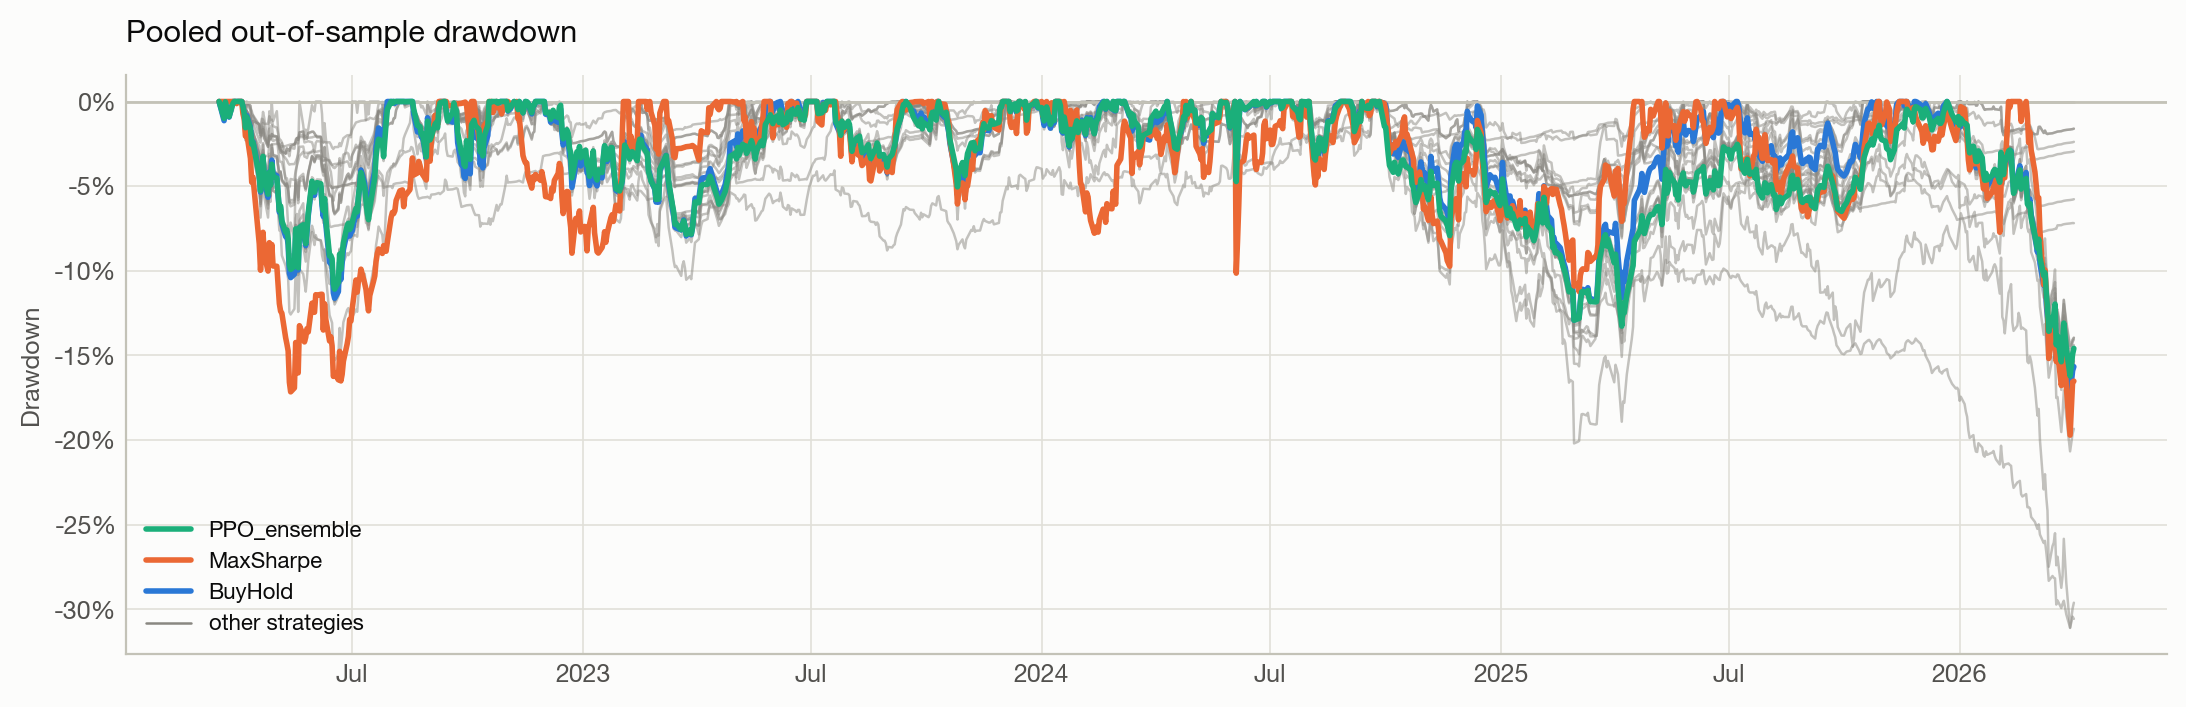

Data behind this chart, as committed beside it:
, Breakout_20, BuyHold, EqualWeight, EqualWeight+Regime, HRP, HRP+Regime, InverseVol, MA_20_50, MaxSharpe, MinVariance, MomentumPullback, MomentumTilt, NIFTY50_Index, PPO_ensemble, PPO_s0, PPO_s1, PPO_s2, RSI_35_60, Random, RiskParity, RiskParity+Regime, Selected_OOS, Sentiment_Momentum
2022-03-17, 0.0, 0.0, 0.0, 0.0, 0.0, 0.0, 0.0, 0.0, 0.0, 0.0, 0.0, 0.0, 0.0, 0.0, 0.0, 0.0, 0.0, 0.0, 0.0, 0.0, 0.0, 0.0, 0.0
2022-03-21, -0.02367, -1.133, 0.0, 0.0, 0.0, 0.0, 0.0, 0.0, 0.0, 0.0, 0.0, 0.0, -0.9802, -0.9898, -0.9911, -0.9482, -1.03, 0.0, -0.5417, 0.0, 0.0, -0.02367, -0.6124
2022-03-22, 0.0, -0.08462, 0.0, 0.0, 0.0, 0.0, 0.0, 0.0, 0.0, 0.0, 0.0, 0.0, 0.0, -0.0154, 0.0, -0.006272, -0.06409, 0.0, -0.2539, 0.0, 0.0, 0.0, 0.0
2022-03-23, -0.05955, -0.4755, 0.0, 0.0, 0.0, 0.0, 0.0, 0.0, 0.0, 0.0, 0.0, 0.0, -0.4034, -0.36, -0.2924, -0.3584, -0.453, 0.0, -0.4007, 0.0, 0.0, -0.05955, -0.2906
2022-03-24, 0.0, -0.5521, 0.0, 0.0, 0.0, 0.0, 0.0, 0.0, 0.0, 0.0, 0.0, 0.0, -0.5356, -0.5171, -0.5003, -0.4979, -0.5771, 0.0, -0.2262, 0.0, 0.0, 0.0, -0.3073
2022-03-25, 0.0, -0.9218, 0.0, 0.0, 0.0, 0.0, 0.0, -0.094, 0.0, 0.0, 0.0, 0.0, -0.9385, -0.891, -0.9411, -0.8314, -0.9246, 0.0, -0.1949, 0.0, 0.0, 0.0, -0.6145
2022-03-28, 0.0, 0.0, 0.0, 0.0, 0.0, 0.0, 0.0, 0.0, 0.0, 0.0, 0.0, 0.0, -0.54, -0.1165, -0.2409, -0.03426, -0.09887, 0.0, -0.02418, 0.0, 0.0, 0.0, 0.0
2022-03-29, 0.0, 0.0, 0.0, 0.0, 0.0, 0.0, 0.0, -0.03068, 0.0, 0.0, 0.0, 0.0, 0.0, 0.0, 0.0, 0.0, 0.0, 0.0, -0.1439, 0.0, 0.0, 0.0, 0.0
2022-03-30, -0.0097, 0.0, 0.0, 0.0, 0.0, 0.0, 0.0, 0.0, 0.0, 0.0, 0.0, 0.0, 0.0, 0.0, 0.0, 0.0, 0.0, 0.0, 0.0, 0.0, 0.0, -0.0097, 0.0
2022-03-31, -0.005644, 0.0, -0.1235, -0.08646, -0.1238, -0.0868, -0.1238, -0.05306, -0.1246, -0.1236, 0.0, -0.1245, -0.1914, 0.0, 0.0, 0.0, 0.0, 0.0, -0.01897, -0.1236, -0.08638, -0.005644, -0.07639
2022-04-01, 0.0, 0.0, 0.0, 0.0, 0.0, 0.0, 0.0, 0.0, 0.0, 0.0, 0.0, 0.0, 0.0, 0.0, 0.0, 0.0, 0.0, 0.0, 0.0, 0.0, 0.0, 0.0, 0.0
2022-04-04, 0.0, 0.0, 0.0, 0.0, 0.0, 0.0, 0.0, 0.0, 0.0, 0.0, 0.0, 0.0, 0.0, 0.0, 0.0, 0.0, 0.0, 0.0, 0.0, 0.0, 0.0, 0.0, 0.0
2022-04-05, -0.3701, -0.3326, -0.3311, -0.2418, -0.1714, -0.121, -0.3058, -0.09533, -0.7254, -0.03294, 0.0, 0.0, -0.5318, -0.2938, -0.2436, -0.3292, -0.3077, 0.0, -0.1288, -0.2473, -0.1809, -0.3701, -0.3315
2022-04-06, -0.7662, -0.7421, -0.7371, -0.5447, -0.6563, -0.4809, -0.8012, -0.1524, -1.032, -0.7816, 0.0, 0.0, -1.361, -0.7072, -0.7281, -0.6242, -0.7699, 0.0, -0.5261, -0.7148, -0.5277, -0.7662, -0.7541
2022-04-07, -1.354, -1.633, -1.611, -1.201, -1.563, -1.161, -1.704, -0.7252, -2.046, -1.647, -0.07441, -1.244, -2.292, -1.551, -1.653, -1.422, -1.581, 0.0, -0.9891, -1.586, -1.182, -1.354, -1.547
2022-04-08, -0.5626, -0.8248, -0.8106, -0.5919, -0.7267, -0.5235, -0.9038, -0.09813, -1.857, -0.733, -0.04728, 0.0, -1.49, -0.9117, -1.089, -0.7233, -0.9263, 0.0, -1.017, -0.7724, -0.563, -0.5626, -0.7683
2022-04-11, -0.9255, -1.554, -1.544, -1.138, -1.67, -1.231, -1.682, -0.5166, -3.364, -1.683, -0.4098, -0.2621, -2.096, -1.621, -1.918, -1.376, -1.573, 0.0, -1.59, -1.548, -1.144, -0.9255, -1.273
2022-04-12, -1.551, -2.52, -2.501, -1.853, -2.801, -2.08, -2.648, -1.184, -4.771, -2.753, -0.5671, -1.642, -2.898, -2.519, -2.896, -2.239, -2.43, 0.0, -2.036, -2.541, -1.887, -1.551, -2.098
2022-04-13, -1.151, -2.382, -2.357, -1.74, -2.582, -1.908, -2.517, -1.294, -4.476, -2.515, -0.8433, -0.8746, -3.2, -2.424, -2.858, -2.137, -2.285, 0.0, -2.175, -2.378, -1.758, -1.151, -1.938
2022-04-18, -1.335, -4.208, -4.167, -3.104, -4.43, -3.301, -4.419, -2.275, -8.404, -4.515, -1.855, -1.424, -4.873, -4.388, -5.291, -3.861, -4.025, 0.0, -3.1, -4.229, -3.155, -1.335, -2.615
2022-04-19, -1.986, -5.354, -5.332, -3.981, -6.189, -4.626, -5.735, -2.425, -9.966, -6.857, -1.539, -2.117, -6.064, -5.276, -5.936, -4.94, -4.963, 0.0, -3.445, -5.616, -4.196, -1.986, -3.171
2022-04-20, -2.006, -4.525, -4.526, -3.362, -5.081, -3.783, -4.847, -1.817, -8.754, -5.565, -1.021, -1.367, -5.079, -4.349, -4.623, -4.132, -4.297, 0.0, -3.48, -4.66, -3.472, -2.006, -3.246
2022-04-21, -1.616, -3.326, -3.331, -2.452, -3.88, -2.869, -3.613, -1.263, -7.726, -4.315, -1.062, -0.6135, -3.66, -3.24, -3.469, -3.056, -3.2, 0.0, -3.131, -3.44, -2.546, -1.616, -3.222
2022-04-22, -2.172, -4.603, -4.625, -3.422, -5.161, -3.83, -4.906, -1.815, -9.059, -5.643, -1.32, -0.9908, -4.882, -4.513, -4.857, -4.245, -4.442, 0.0, -3.796, -4.741, -3.519, -2.172, -3.198
2022-04-25, -2.684, -5.66, -5.672, -4.208, -6.326, -4.706, -5.995, -2.502, -10.02, -6.854, -1.319, -2.603, -6.09, -5.475, -5.894, -5.165, -5.373, 0.0, -4.873, -5.843, -4.344, -2.684, -3.233
2022-04-26, -2.02, -4.178, -4.196, -3.089, -4.799, -3.546, -4.548, -1.595, -8.34, -5.493, -0.8728, -0.581, -4.723, -4.192, -4.752, -3.814, -4.017, 0.0, -4.284, -4.384, -3.238, -2.02, -2.598
2022-04-27, -2.214, -4.896, -4.919, -3.626, -5.371, -3.973, -5.223, -2.025, -9.507, -5.924, -1.248, -1.102, -5.622, -4.937, -5.56, -4.548, -4.712, 0.0, -4.866, -5.035, -3.725, -2.214, -2.574
2022-04-28, -1.92, -3.466, -3.475, -2.531, -3.728, -2.725, -3.738, -1.397, -8.449, -4.141, -1.068, -0.06755, -4.478, -3.708, -4.392, -3.315, -3.426, 0.0, -4.568, -3.506, -2.569, -1.92, -2.55
2022-04-29, -2.022, -4.267, -4.279, -3.161, -4.444, -3.283, -4.509, -2.072, -9.717, -4.745, -1.459, -1.161, -5.267, -4.433, -5.065, -4.08, -4.162, 0.0, -5.263, -4.273, -3.171, -2.022, -2.525
2022-05-02, -2.057, -4.387, -4.423, -3.226, -4.519, -3.313, -4.655, -2.104, -9.733, -4.762, -1.545, -0.5713, -5.452, -4.522, -5.101, -4.205, -4.269, 0.0, -5.412, -4.404, -3.228, -2.057, -2.501
2022-05-04, -2.612, -6.547, -6.563, -4.317, -6.619, -4.381, -6.761, -3.516, -11.94, -6.761, -2.244, -2.677, -7.621, -6.433, -6.855, -6.193, -6.258, 0.0, -6.969, -6.512, -4.298, -2.612, -2.522
2022-05-05, -2.808, -6.317, -6.277, -4.15, -6.285, -4.191, -6.428, -3.566, -12.39, -6.347, -2.272, -3.036, -7.593, -6.176, -6.541, -5.972, -6.021, 0.0, -7.278, -6.188, -4.118, -2.808, -2.681
2022-05-06, -2.953, -7.196, -7.203, -4.627, -7.286, -4.701, -7.399, -3.569, -12.5, -7.346, -2.409, -2.456, -9.096, -7.049, -7.447, -6.837, -6.868, 0.0, -7.616, -7.146, -4.602, -2.953, -2.656
2022-05-09, -3.072, -7.978, -7.912, -4.973, -7.865, -4.982, -8.057, -4.536, -13.95, -7.929, -3.084, -4.767, -9.702, -7.708, -8.1, -7.447, -7.584, 0.0, -8.128, -7.812, -4.929, -3.072, -2.632
2022-05-10, -2.774, -7.887, -7.825, -4.915, -7.601, -4.836, -7.951, -4.533, -14.32, -7.531, -2.961, -6.045, -10.04, -7.588, -7.896, -7.331, -7.542, 0.0, -7.841, -7.663, -4.84, -2.774, -2.608
2022-05-11, -2.825, -8.467, -8.415, -5.212, -8.329, -5.2, -8.584, -4.866, -14.73, -8.27, -3.032, -7.248, -10.45, -8.108, -8.41, -7.841, -8.079, 0.0, -8.042, -8.297, -5.154, -2.825, -2.583
2022-05-12, -2.911, -10.15, -10.1, -6.064, -9.799, -5.942, -10.2, -5.067, -16.59, -9.527, -3.234, -8.651, -12.44, -9.638, -9.843, -9.401, -9.673, 0.0, -8.93, -9.894, -5.962, -2.911, -2.559
2022-05-13, -2.649, -10.4, -10.39, -6.195, -9.594, -5.829, -10.37, -4.575, -17.15, -9.012, -2.738, -7.153, -12.58, -9.918, -10.06, -9.729, -9.97, 0.0, -9.921, -10.01, -6.009, -2.649, -2.535
2022-05-16, -2.527, -10.2, -10.19, -6.085, -9.56, -5.802, -10.22, -4.636, -16.92, -9.123, -2.788, -8.039, -12.25, -9.74, -9.893, -9.546, -9.782, 0.0, -10.12, -9.875, -5.929, -2.527, -2.51
2022-05-17, -2.384, -7.768, -7.782, -4.834, -7.28, -4.616, -7.851, -4.067, -14.24, -6.893, -2.243, -4.267, -9.938, -7.524, -7.838, -7.312, -7.427, 0.0, -8.852, -7.513, -4.706, -2.384, -2.486
2022-05-18, -2.161, -8.021, -8.069, -4.967, -7.341, -4.639, -8.078, -3.76, -14.81, -6.642, -2.154, -3.752, -10.04, -7.796, -8.049, -7.64, -7.702, 0.0, -8.734, -7.694, -4.789, -2.161, -2.461
2022-05-19, -2.271, -9.948, -10.07, -6.009, -9.339, -5.672, -10.13, -3.518, -16.03, -8.587, -2.13, -2.959, -12.43, -9.816, -10.25, -9.529, -9.679, 0.0, -9.943, -9.721, -5.824, -2.271, -2.468
2022-05-20, -1.823, -7.453, -7.598, -4.726, -7.031, -4.476, -7.71, -3.227, -13.24, -6.462, -2.106, 0.0, -9.9, -7.451, -7.753, -7.263, -7.341, 0.0, -8.494, -7.316, -4.578, -1.823, -2.014
2022-05-23, -1.776, -7.315, -7.438, -4.624, -6.667, -4.272, -7.491, -2.969, -13.79, -6.012, -2.096, -1.389, -10.18, -7.284, -7.53, -7.131, -7.194, 0.0, -8.563, -7.084, -4.444, -1.776, -1.977
2022-05-24, -2.197, -8.084, -8.206, -5.015, -7.723, -4.803, -8.322, -3.255, -14.2, -7.315, -2.04, -2.024, -10.68, -7.969, -8.281, -7.804, -7.827, 0.0, -8.993, -7.973, -4.888, -2.197, -2.419
2022-05-25, -2.156, -8.513, -8.681, -5.262, -8.392, -5.147, -8.883, -3.282, -13.92, -7.957, -2.033, -1.663, -11.23, -8.394, -8.684, -8.289, -8.212, 0.0, -9.457, -8.504, -5.153, -2.156, -2.395
2022-05-26, -2.198, -7.695, -7.83, -4.809, -7.787, -4.817, -8.072, -3.341, -13.42, -7.462, -2.105, -1.917, -10.43, -7.551, -7.75, -7.421, -7.486, 0.0, -8.732, -7.733, -4.745, -2.198, -2.37
2022-05-27, -1.864, -6.748, -6.843, -4.281, -6.684, -4.234, -7.027, -3.098, -13.61, -6.275, -2.143, -1.626, -9.422, -6.585, -6.668, -6.473, -6.615, 0.0, -8.582, -6.699, -4.201, -1.864, -2.346
2022-05-30, -1.785, -4.892, -4.948, -3.281, -4.754, -3.221, -5.101, -2.996, -11.91, -4.471, -2.119, -0.2176, -7.71, -4.706, -4.638, -4.663, -4.817, 0.0, -7.338, -4.793, -3.207, -1.785, -2.41
2022-05-31, -1.785, -5.166, -5.237, -3.418, -4.978, -3.325, -5.373, -2.955, -12.4, -4.555, -2.094, -0.4681, -8.136, -5, -4.925, -4.965, -5.109, 0.0, -7.591, -5.042, -3.323, -1.785, -2.638
2022-06-01, -1.882, -5.539, -5.626, -3.605, -5.445, -3.555, -5.785, -3.13, -12.45, -5.105, -2.07, -0.586, -8.478, -5.355, -5.277, -5.299, -5.487, 0.0, -8.024, -5.478, -3.537, -1.882, -2.977
2022-06-02, -2.009, -5.015, -5.092, -3.314, -5.114, -3.374, -5.256, -3.213, -11.41, -4.726, -2.045, 0.0, -7.895, -4.873, -4.709, -4.867, -5.041, 0.0, -8.054, -4.957, -3.258, -2.009, -2.445
2022-06-03, -2.111, -4.94, -5.013, -3.261, -5.084, -3.346, -5.159, -3.16, -11.44, -4.709, -2.036, 0.0, -8.138, -4.794, -4.599, -4.801, -4.978, 0.0, -8.14, -4.871, -3.2, -2.111, -2.331
2022-06-06, -2.104, -5.039, -5.115, -3.301, -5.217, -3.401, -5.26, -3.188, -11.39, -4.766, -2.066, 0.0, -8.219, -4.861, -4.619, -4.897, -5.065, 0.0, -8.197, -4.968, -3.238, -2.104, -2.379
2022-06-07, -2.857, -6.165, -6.26, -3.875, -6.495, -4.045, -6.461, -3.469, -11.39, -6.167, -2.354, -0.7398, -9.068, -5.969, -5.775, -5.969, -6.161, 0.0, -8.479, -6.173, -3.848, -2.857, -3.58
2022-06-08, -3.251, -6.793, -6.836, -4.155, -7.172, -4.379, -7.008, -3.511, -13.5, -6.907, -2.398, -2.447, -9.401, -6.434, -6.168, -6.466, -6.664, 0.0, -8.73, -6.781, -4.145, -3.251, -4.01
2022-06-09, -2.689, -5.993, -6.049, -3.739, -6.43, -3.988, -6.235, -3.487, -11.95, -6.141, -2.389, -1.279, -8.726, -5.736, -5.476, -5.761, -5.966, 0.0, -8.838, -5.991, -3.729, -2.689, -4.087
2022-06-10, -3.531, -7.243, -7.328, -4.386, -7.502, -4.526, -7.5, -3.455, -12.87, -7.137, -2.417, -2.16, -10.26, -6.924, -6.748, -6.924, -7.097, 0.0, -9.593, -7.226, -4.351, -3.531, -5.277
2022-06-13, -4.925, -9.512, -9.645, -5.567, -9.62, -5.598, -9.814, -3.461, -14.15, -9.111, -2.407, -3.939, -12.62, -9.124, -9.087, -9.033, -9.253, 0.0, -10.78, -9.481, -5.496, -4.925, -7.337
2022-06-14, -5.013, -9.546, -9.643, -5.553, -9.636, -5.596, -9.828, -3.675, -13.9, -9.283, -2.528, -4.153, -12.86, -9.107, -9.086, -8.997, -9.237, 0.0, -10.63, -9.503, -5.497, -5.013, -7.413
... 932 more rows
